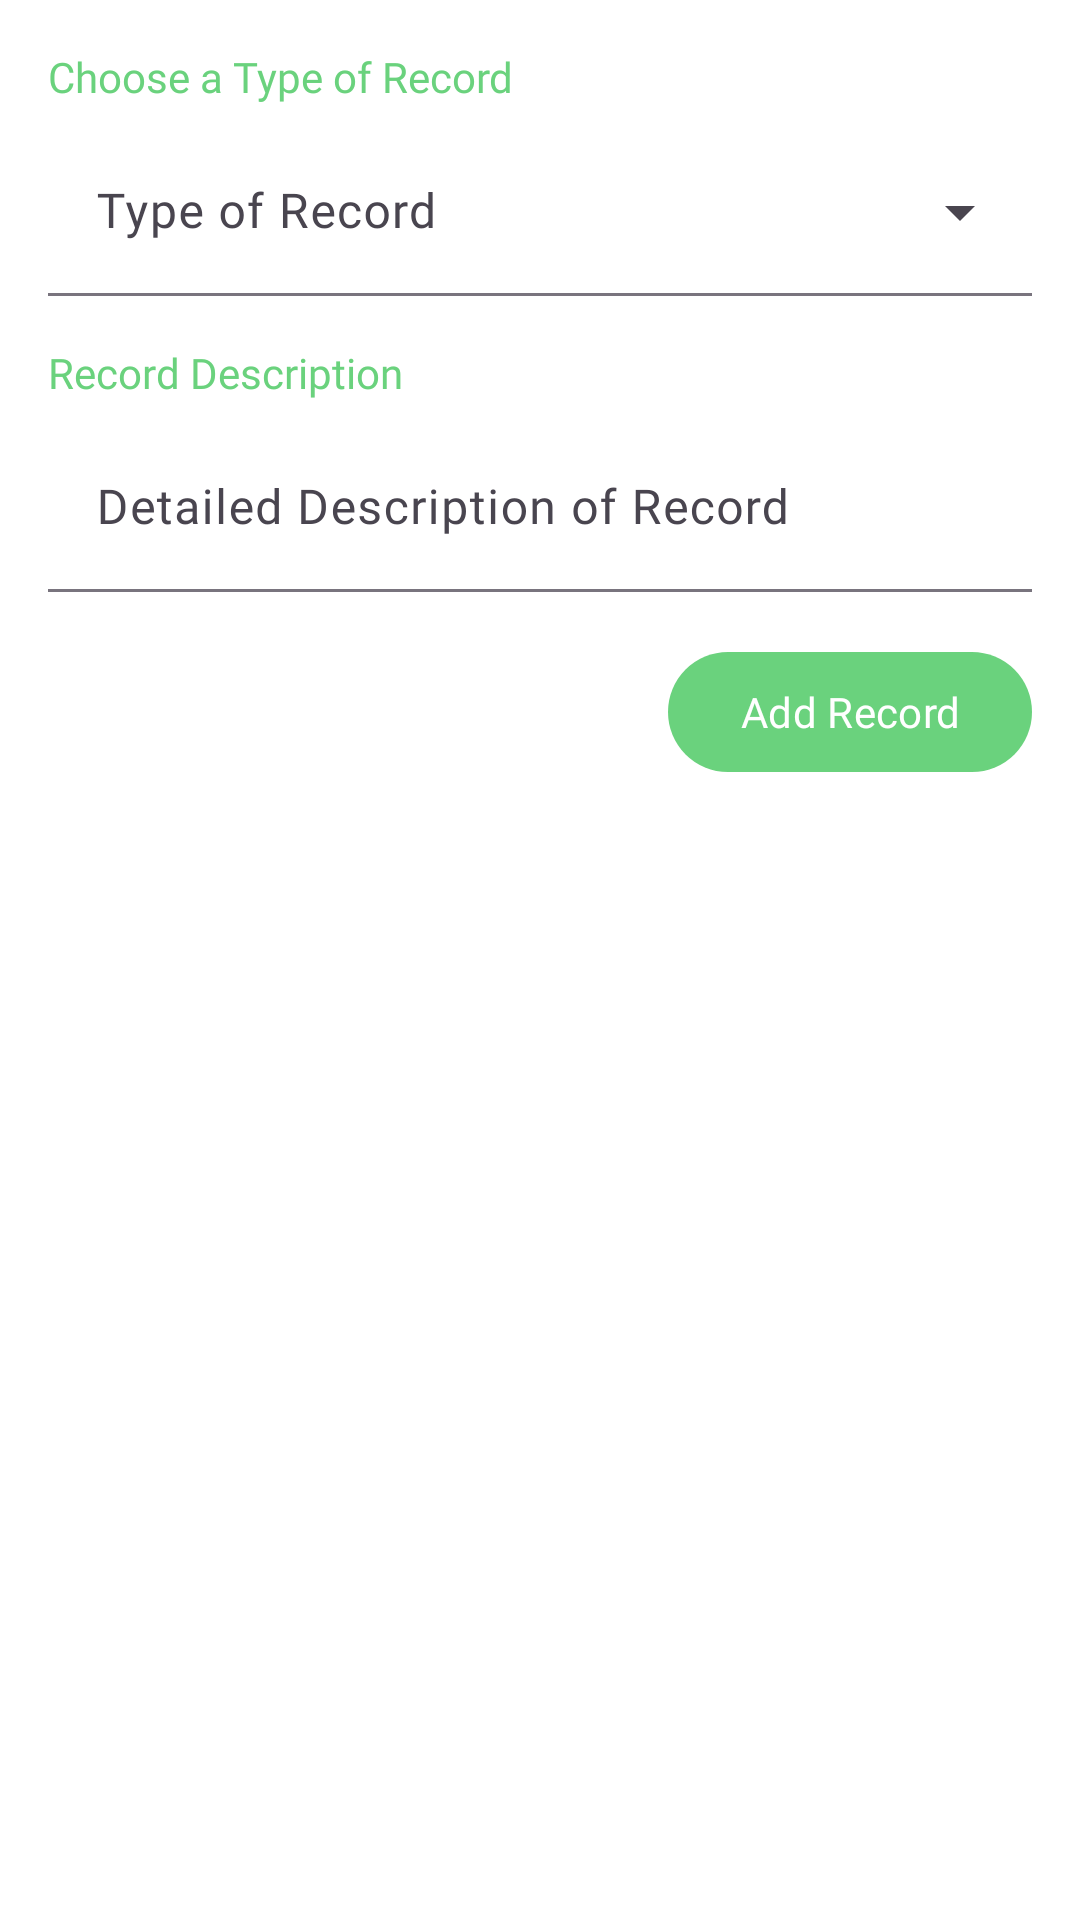

Here is an Android app screen rendered from its layout file. Give the layout XML and the strings, colors and styles it references.
<!-- AndroidManifest.xml: application theme Theme.RHU -->
<!-- res/layout/fragment_form_health_record.xml -->
<?xml version="1.0" encoding="utf-8"?>
<FrameLayout xmlns:android="http://schemas.android.com/apk/res/android"
    xmlns:tools="http://schemas.android.com/tools"
    android:layout_width="match_parent"
    android:layout_height="match_parent"
    xmlns:app="http://schemas.android.com/apk/res-auto"
    tools:context=".Fragments.EmptyFragment">

    <androidx.constraintlayout.widget.ConstraintLayout
        android:layout_width="match_parent"
        android:layout_height="match_parent"
        android:padding="16dp">

        <TextView
            android:id="@+id/textView"
            android:layout_width="wrap_content"
            android:layout_height="wrap_content"
            android:fontFamily="@font/quicksand_bold"
            android:textColor="?colorPrimary"
            android:text="Choose a Type of Record"
            app:layout_constraintStart_toStartOf="parent"
            app:layout_constraintTop_toTopOf="parent" />

        <com.google.android.material.textfield.TextInputLayout
            android:id="@+id/tilTypeOfRecord"
            style="@style/Widget.Material3.TextInputLayout.FilledBox.ExposedDropdownMenu"
            android:layout_width="0dp"
            android:layout_height="wrap_content"
            android:layout_marginTop="8dp"
            app:boxBackgroundColor="@color/white"
            app:layout_constraintEnd_toEndOf="parent"
            app:layout_constraintStart_toStartOf="parent"
            app:layout_constraintTop_toBottomOf="@+id/textView">

            <AutoCompleteTextView
                android:id="@+id/menuTypeOfRecord"
                android:layout_width="match_parent"
                android:layout_height="match_parent"
                android:drawablePadding="14dp"
                android:fontFamily="@font/quicksand_medium"
                android:hint="Type of Record"
                android:inputType="none" />

        </com.google.android.material.textfield.TextInputLayout>

        <TextView
            android:id="@+id/textView1"
            android:layout_width="wrap_content"
            android:layout_height="wrap_content"
            android:layout_marginTop="16dp"
            android:fontFamily="@font/quicksand_bold"
            android:text="Record Description"
            android:textColor="?colorPrimary"
            app:layout_constraintStart_toStartOf="parent"
            app:layout_constraintTop_toBottomOf="@+id/tilTypeOfRecord" />

        <com.google.android.material.textfield.TextInputLayout
            android:id="@+id/tilDescription"
            style="@style/Widget.Material3.TextInputLayout.FilledBox"
            android:layout_width="0dp"
            android:layout_height="wrap_content"
            android:layout_marginTop="8dp"
            app:boxBackgroundColor="@color/white"
            app:layout_constraintEnd_toEndOf="parent"
            app:layout_constraintStart_toStartOf="parent"
            app:layout_constraintTop_toBottomOf="@+id/textView1">

            <com.google.android.material.textfield.TextInputEditText
                android:id="@+id/etDescription"
                style="@style/Widget.Material3.TextInputEditText.FilledBox"
                android:layout_width="match_parent"
                android:layout_height="match_parent"
                android:drawablePadding="14dp"
                android:fontFamily="@font/quicksand_medium"
                android:hint="Detailed Description of Record"
                android:inputType="textCapSentences|textMultiLine" />

        </com.google.android.material.textfield.TextInputLayout>

        <com.google.android.material.button.MaterialButton
            android:id="@+id/btnAddRecord"
            android:layout_width="wrap_content"
            android:layout_height="wrap_content"
            android:layout_marginTop="16dp"
            android:fontFamily="@font/quicksand_medium"
            android:text="Add Record"
            app:layout_constraintEnd_toEndOf="parent"
            app:layout_constraintTop_toBottomOf="@+id/tilDescription" />

    </androidx.constraintlayout.widget.ConstraintLayout>

</FrameLayout>
<!-- resources referenced by this layout -->
<resources>
  <color name="white">#FFFFFFFF</color>
  <style name="Theme.RHU" parent="Theme.Material3.Light.NoActionBar">
          
          <item name="colorPrimary">@color/emerald</item>
          <item name="colorPrimaryVariant">@color/emerald</item>
          <item name="colorOnPrimary">@color/white</item>
          
          <item name="colorSecondary">@color/light_green</item>
          <item name="colorSecondaryVariant">@color/light_green</item>
          <item name="colorOnSecondary">@color/white</item>
          
          <item name="android:statusBarColor">?attr/colorPrimary</item>
          <item name="android:windowLightStatusBar">true</item>
          <item name="android:windowBackground">@color/white</item>
          
          <item name="colorSurface">@color/green_surface</item>
      </style>
  <color name="emerald">#6AD27D</color>
  <color name="light_green">#B7FFB6</color>
  <color name="green_surface">#F2FFF2</color>
</resources>
